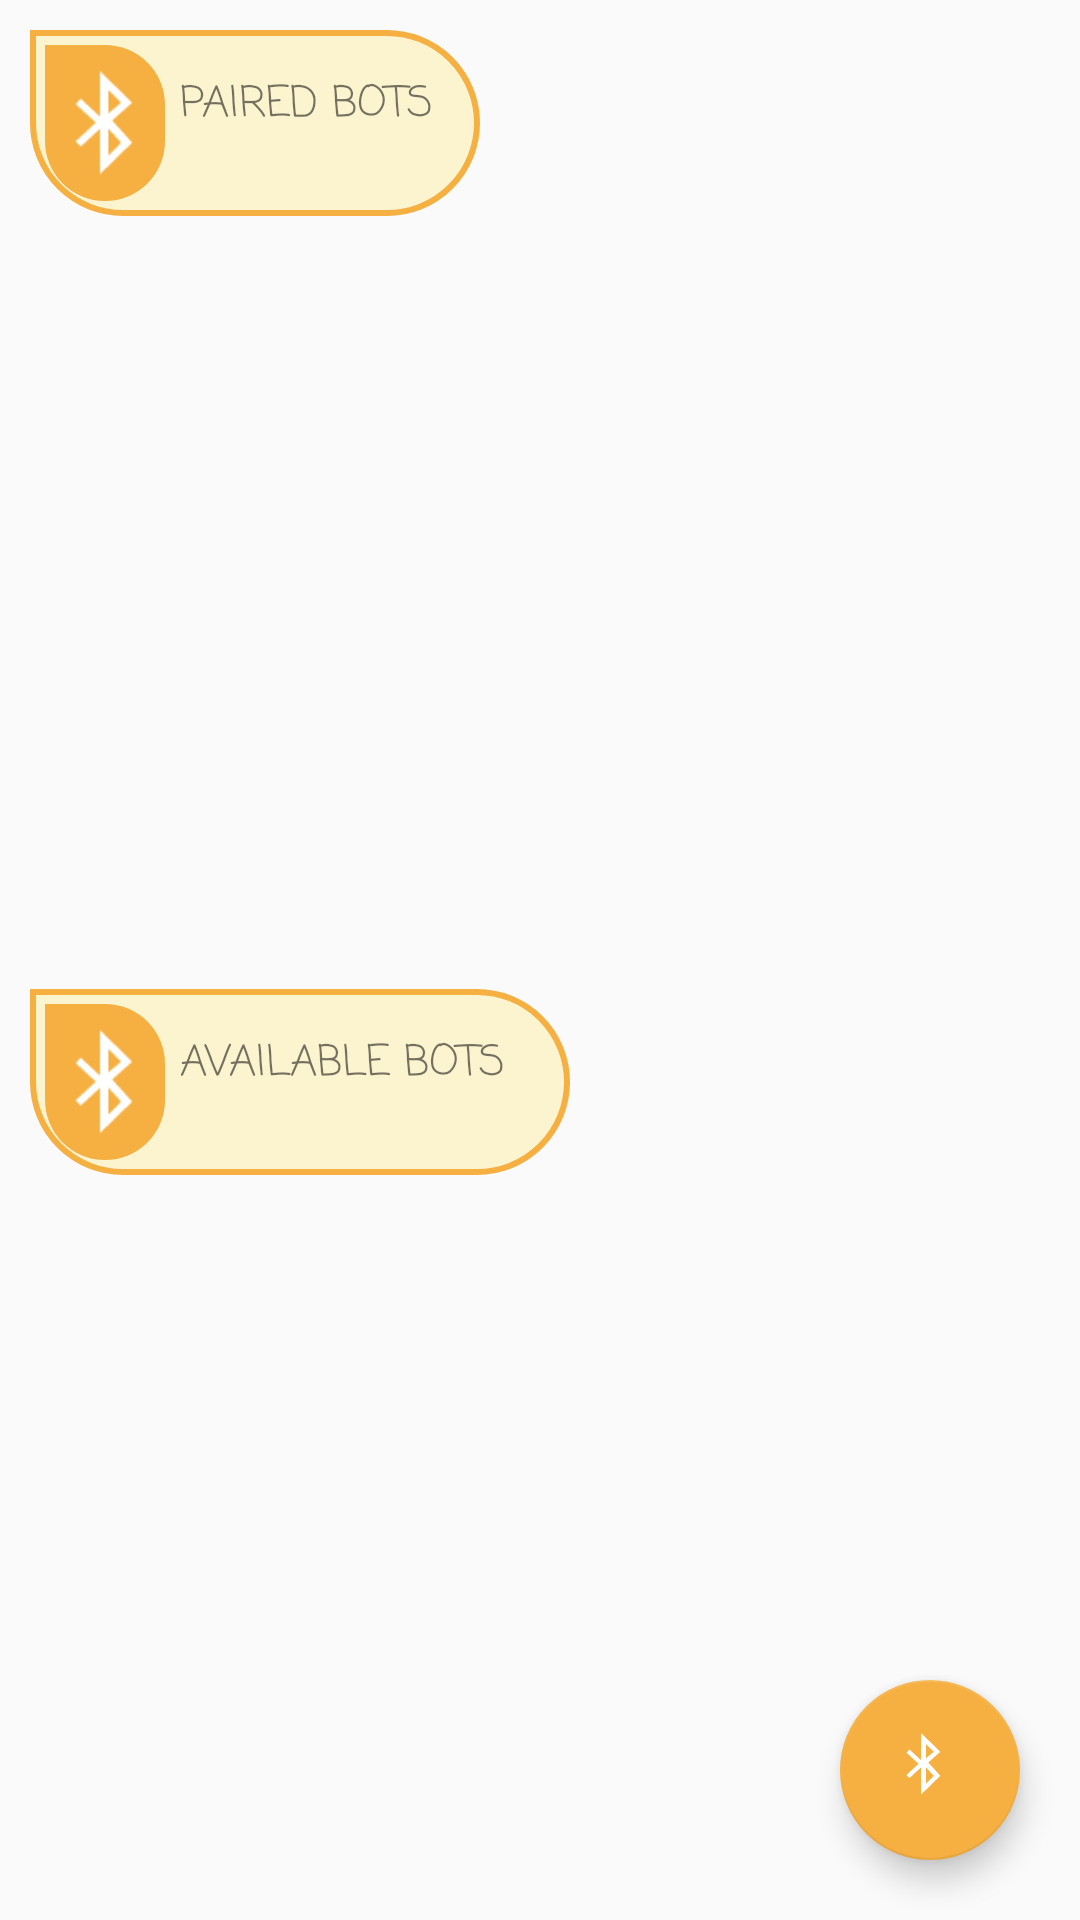

This screen was rendered from an Android layout file. Write that file and the resources it references.
<!-- AndroidManifest.xml: application theme AppTheme -->
<!-- res/layout/activity_bluetooth.xml -->
<?xml version="1.0" encoding="utf-8"?>
<android.support.design.widget.CoordinatorLayout xmlns:android="http://schemas.android.com/apk/res/android"
    xmlns:app="http://schemas.android.com/apk/res-auto"
    xmlns:tools="http://schemas.android.com/tools"
    android:layout_width="match_parent"
    android:layout_height="match_parent"
    tools:context="com.example.shubham.imfundo.BluetoothActivity">


<LinearLayout
    android:layout_width="match_parent"
    android:layout_height="match_parent"
    android:orientation="vertical"
    android:id="@+id/xyz">
    <LinearLayout
        android:layout_width="wrap_content"
        android:layout_height="0dp"
        android:layout_weight="1"
        android:layout_margin="10dp"
        android:background="@drawable/dialog_shape"
        android:orientation="horizontal">
        <ImageView
    android:layout_width="40dp"
    android:layout_height="match_parent"
    android:layout_margin="5dp"
    android:background="@drawable/dialog_item_shape"
    android:src="@android:drawable/stat_sys_data_bluetooth"
    />
        <TextView
            android:layout_width="100dp"
            android:layout_height="30dp"
            android:text="PAIRED BOTS"
            android:fontFamily="casual"
            android:layout_marginTop="14dp"
            />
    </LinearLayout>

    <ListView
        android:layout_width="match_parent"
        android:layout_height="0dp"
        android:layout_weight="3.5"
        android:layout_margin="10dp"
        android:id="@+id/bt_devices_list_paired">
    </ListView>


    <LinearLayout
        android:layout_width="wrap_content"
        android:layout_height="0dp"
        android:layout_weight="1"
        android:layout_margin="10dp"
        android:background="@drawable/dialog_shape"
        android:orientation="horizontal">
        <ImageView
            android:layout_width="40dp"
            android:layout_height="match_parent"
            android:layout_margin="5dp"
            android:background="@drawable/dialog_item_shape"
            android:src="@android:drawable/stat_sys_data_bluetooth"
            />
        <TextView
            android:layout_width="130dp"
            android:layout_height="30dp"
            android:text="AVAILABLE BOTS"
            android:fontFamily="casual"
            android:layout_marginTop="14dp"
            />
    </LinearLayout>

    <ListView
        android:layout_width="match_parent"
        android:layout_height="0dp"
        android:layout_weight="3.5"
        android:layout_margin="10dp"
        android:id="@+id/bt_devices_list_unpaired"
        >

    </ListView>
</LinearLayout>


    <android.support.design.widget.FloatingActionButton
        android:layout_width="60dp"
        android:layout_height="60dp"
        android:id="@+id/fab_sendbt"
        android:src="@android:drawable/stat_sys_data_bluetooth"
        app:layout_anchor="@id/xyz"
        android:layout_margin="20dp"
        app:layout_anchorGravity="bottom|right"/>
</android.support.design.widget.CoordinatorLayout>
<!-- resources referenced by this layout -->
<resources>
  <!-- drawable dialog_item_shape (drawable) -->
  <?xml version="1.0" encoding="utf-8"?>
  <shape xmlns:android="http://schemas.android.com/apk/res/android" android:shape="rectangle">
  
  
      <corners
          android:bottomLeftRadius="40dp"
          android:bottomRightRadius="40dp"
          android:topRightRadius="40dp">
  
      </corners>
  
      <solid
          android:color="@color/DarkTheme">
  
      </solid>
  
  </shape>
  <!-- drawable dialog_shape (drawable) -->
  <?xml version="1.0" encoding="utf-8"?>
  <shape xmlns:android="http://schemas.android.com/apk/res/android" android:shape="rectangle">
  
      <corners
          android:bottomLeftRadius="40dp"
          android:bottomRightRadius="40dp"
          android:topRightRadius="40dp">
  
      </corners>
  
      <stroke  android:color="@color/DarkTheme" android:width="2dp"></stroke>
      <solid
          android:color="@color/LightTheme">
  
      </solid>
  
  </shape>
  <style name="AppTheme" parent="Theme.AppCompat.Light.DarkActionBar">
          
          <item name="colorPrimary">@color/colorPrimary</item>
          <item name="colorPrimaryDark">@color/colorPrimaryDark</item>
          <item name="colorAccent">@color/colorAccent</item>
      </style>
  <color name="DarkTheme">#F5B041</color>
  <color name="LightTheme">#FCF3CF</color>
  <color name="colorPrimary">#F5B041</color>
  <color name="colorPrimaryDark">#F5B041</color>
  <color name="colorAccent">#F5B041</color>
</resources>
